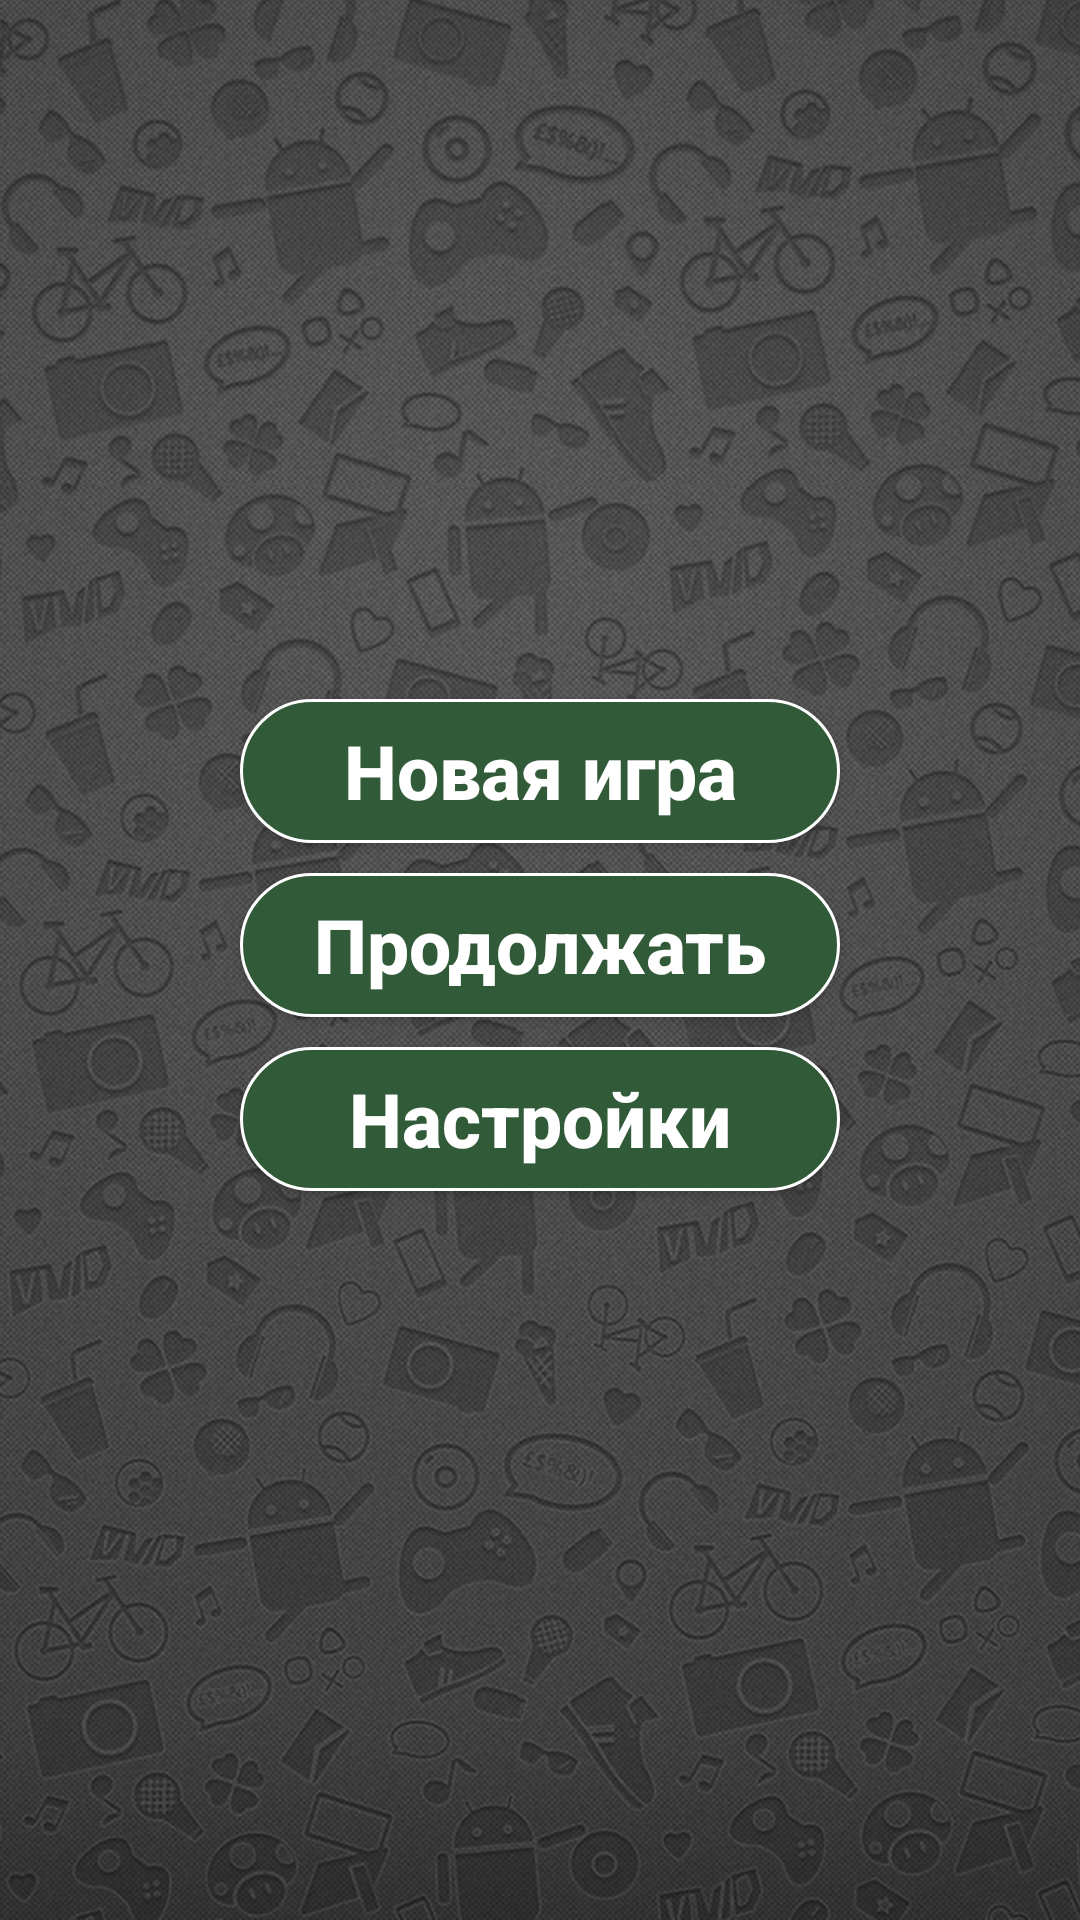

Android layout source for this screen:
<!-- AndroidManifest.xml: application theme Theme.WordsApplication -->
<!-- res/layout/activity_menu.xml -->
<?xml version="1.0" encoding="utf-8"?>
<LinearLayout xmlns:android="http://schemas.android.com/apk/res/android"
    xmlns:app="http://schemas.android.com/apk/res-auto"
    xmlns:tools="http://schemas.android.com/tools"
    android:layout_width="match_parent"
    android:layout_height="match_parent"
    android:orientation="vertical"
    android:gravity="center"
    tools:context=".WinActivity"
    android:background="@drawable/pattern">

    <Button
        android:id="@+id/btnStart"
        android:background="@drawable/menu_btns"
        android:layout_width="200dp"
        android:layout_height="wrap_content"
        android:layout_gravity="center"
        android:textColor="@color/white"
        android:layout_marginBottom="10dp"
        android:textSize="25sp"
        android:textStyle="bold"
        android:textAllCaps="false"
        android:text="Новая игра"/>

    <Button
        android:id="@+id/btnContinue"
        android:background="@drawable/menu_btns"
        android:layout_width="200dp"
        android:layout_height="wrap_content"
        android:layout_gravity="center"
        android:textColor="@color/white"
        android:layout_marginBottom="10dp"
        android:textSize="25sp"
        android:textStyle="bold"
        android:textAllCaps="false"
        android:text="Продолжать"/>

    <Button
        android:id="@+id/btnSettings"
        android:background="@drawable/menu_btns"
        android:layout_width="200dp"
        android:layout_height="wrap_content"
        android:layout_gravity="center"
        android:textColor="@color/white"
        android:layout_marginBottom="10dp"
        android:textSize="25sp"
        android:textStyle="bold"
        android:textAllCaps="false"
        android:text="Настройки"/>

</LinearLayout>
<!-- resources referenced by this layout -->
<resources>
  <color name="white">#FFFFFFFF</color>
  <!-- drawable menu_btns (drawable) -->
  <?xml version="1.0" encoding="utf-8"?>
  <selector xmlns:android="http://schemas.android.com/apk/res/android">
  
       <item android:state_checked="false">
            <shape>
                 <corners android:radius="25dp"/>
                 <solid android:color="#315A39"/>
                 <stroke android:color="@color/white"
                     android:width="1dp"/>
            </shape>
       </item>
  
       <item android:state_checked="true">
            <shape>
                 <corners android:radius="25dp"/>
                 <solid android:color="#315A39"/>
                 <stroke android:color="@color/white"
                     android:width="1dp"/>
            </shape>
       </item>
  
       <item android:state_enabled="true">
            <shape>
                 <corners android:radius="25dp"/>
                 <solid android:color="#000"/>
                 <stroke android:color="@color/white"
                     android:width="1dp"/>
            </shape>
       </item>
  
  </selector>
  <!-- drawable pattern: jpg bitmap (drawable, 604191 bytes) -->
  <style name="Theme.WordsApplication" parent="Theme.AppCompat.NoActionBar">
          
          <item name="colorPrimary">@color/purple_500</item>
          <item name="colorPrimaryVariant">@color/purple_700</item>
          <item name="colorOnPrimary">@color/white</item>
          
          <item name="colorSecondary">@color/teal_200</item>
          <item name="colorSecondaryVariant">@color/teal_700</item>
          <item name="colorOnSecondary">@color/black</item>
          
          <item name="android:statusBarColor" tools:targetApi="l">?attr/colorPrimaryVariant</item>
          
      </style>
  <color name="purple_500">#FF6200EE</color>
  <color name="purple_700">#FF3700B3</color>
  <color name="teal_200">#FF03DAC5</color>
  <color name="teal_700">#FF018786</color>
  <color name="black">#FF000000</color>
</resources>
